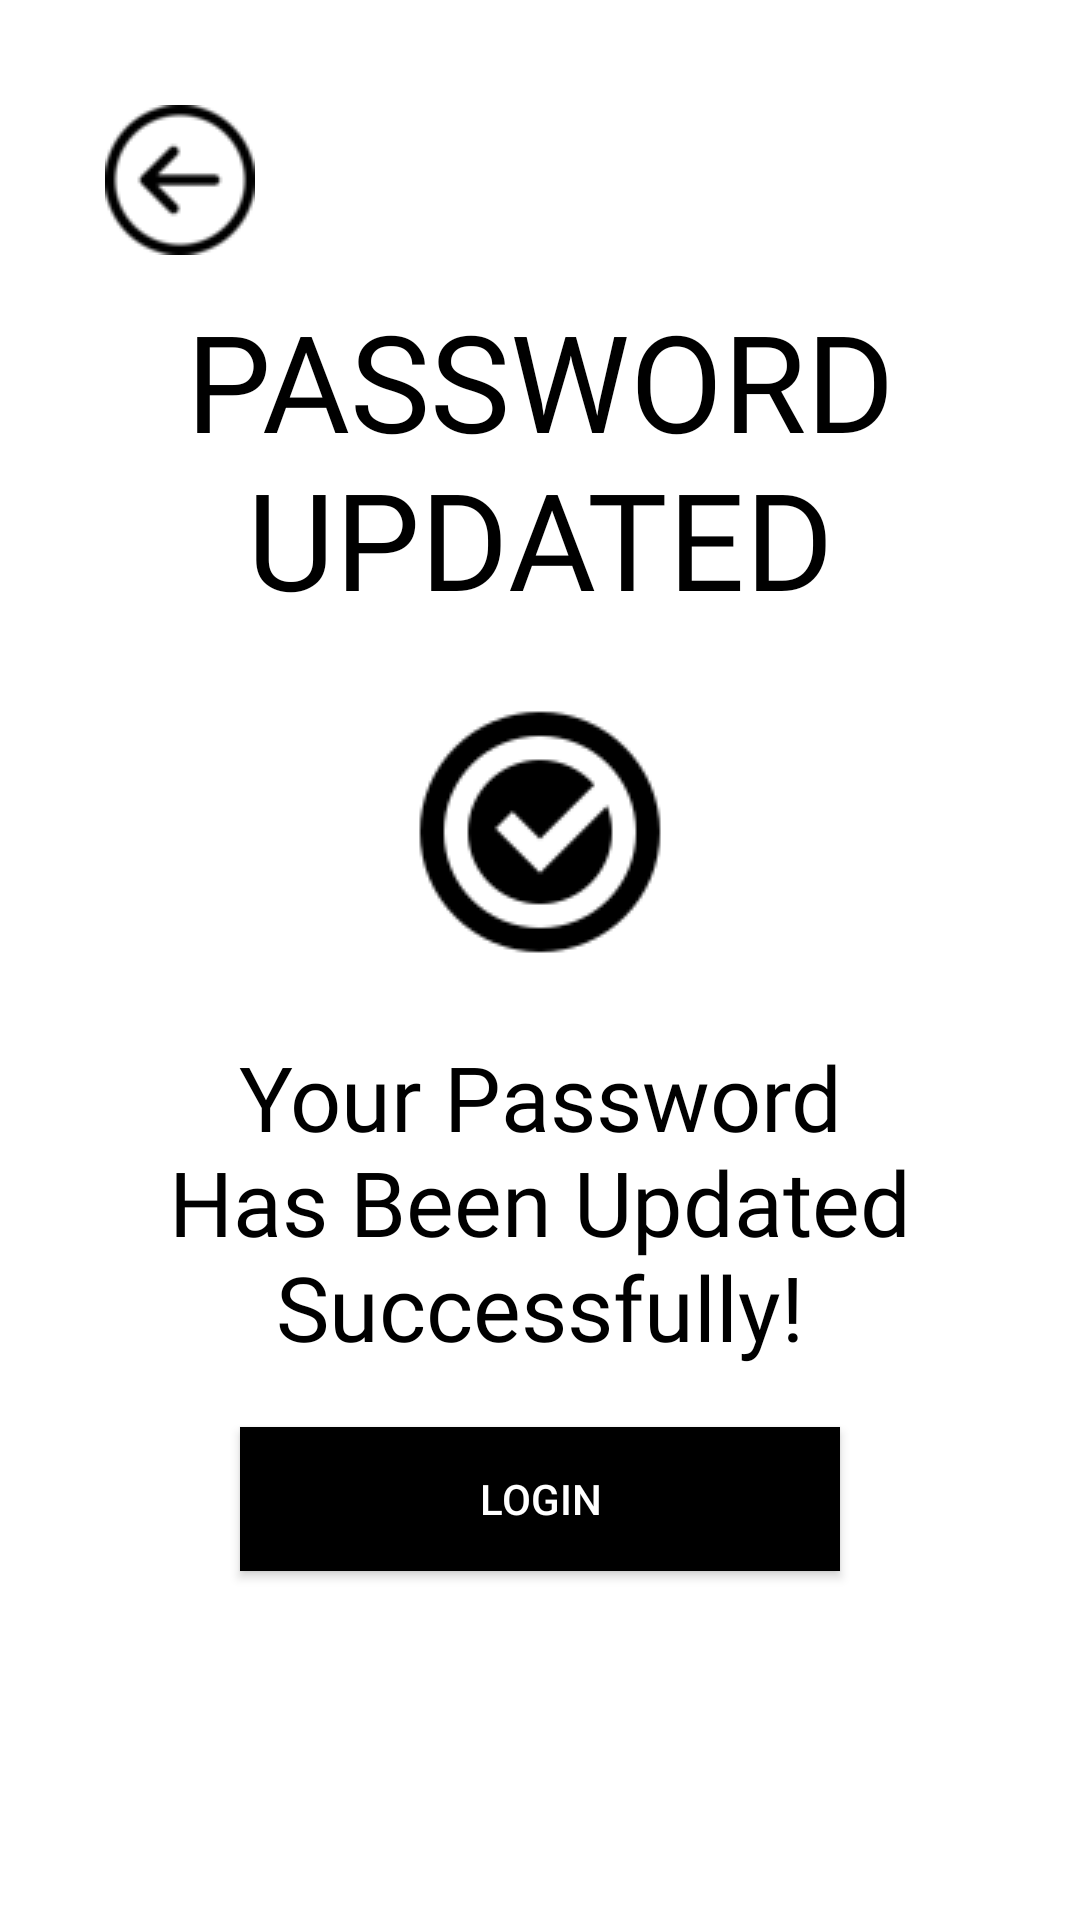

The Android layout XML behind this screen, and the referenced resources:
<!-- AndroidManifest.xml: application theme Theme.MaterialComponents.Light.NoActionBar.Bridge -->
<!-- res/layout/activity_forget_password_success_message.xml -->
<?xml version="1.0" encoding="utf-8"?>
<LinearLayout xmlns:android="http://schemas.android.com/apk/res/android"
    xmlns:app="http://schemas.android.com/apk/res-auto"
    xmlns:tools="http://schemas.android.com/tools"
    android:layout_width="match_parent"
    android:layout_height="match_parent"
    tools:context=".AccountCreation.ForgetPasswordSuccessMessage"
    android:background="@color/white"
    android:padding="30dp"
    android:orientation="vertical">

    <ImageView
        android:id="@+id/successMessage_back_btn"
        android:layout_width="wrap_content"
        android:layout_height="wrap_content"
        android:src="@drawable/back_button_small"
        android:padding="5dp"
        android:onClick="callPrevScreen"/>

    <LinearLayout
        android:layout_width="match_parent"
        android:layout_height="match_parent"
        android:gravity="center"
        android:orientation="vertical">

        <TextView
            android:layout_width="wrap_content"
            android:layout_height="wrap_content"
            android:text="Password Updated"
            android:textColor="@color/black"
            android:fontFamily="@font/muli_black"
            android:textSize="45sp"
            android:textAlignment="center"
            android:gravity="center"
            android:textAllCaps="true"
            android:layout_marginTop="-80dp"/>

        <ImageView
            android:layout_width="wrap_content"
            android:layout_height="wrap_content"
            android:src="@drawable/tick_large"
            android:layout_margin="20dp"/>

        <TextView
            android:id="@+id/successMessage_login_btn"
            android:layout_width="wrap_content"
            android:layout_height="wrap_content"
            android:text="Your Password Has Been Updated Successfully!"
            android:textColor="@color/black"
            android:fontFamily="@font/muli_black"
            android:textSize="30sp"
            android:textAlignment="center"
            android:gravity="center"
            android:textAllCaps="false"/>
        
        <Button
            android:layout_width="200dp"
            android:layout_height="wrap_content"
            android:text="Login"
            android:background="@color/black"
            android:textColor="@color/white"
            android:layout_marginTop="20dp"
            android:onClick="callLoginScreen"/>

    </LinearLayout>

</LinearLayout>
<!-- resources referenced by this layout -->
<resources>
  <!-- drawable back_button_small: png bitmap (drawable, 1118 bytes) -->
  <!-- drawable tick_large: png bitmap (drawable, 2327 bytes) -->
  <!-- not gathered from this repository: default colours our renderer supplied (Android Studio template values) -->
  <color name="black">#FF000000</color>
  <color name="white">#FFFFFFFF</color>
</resources>
